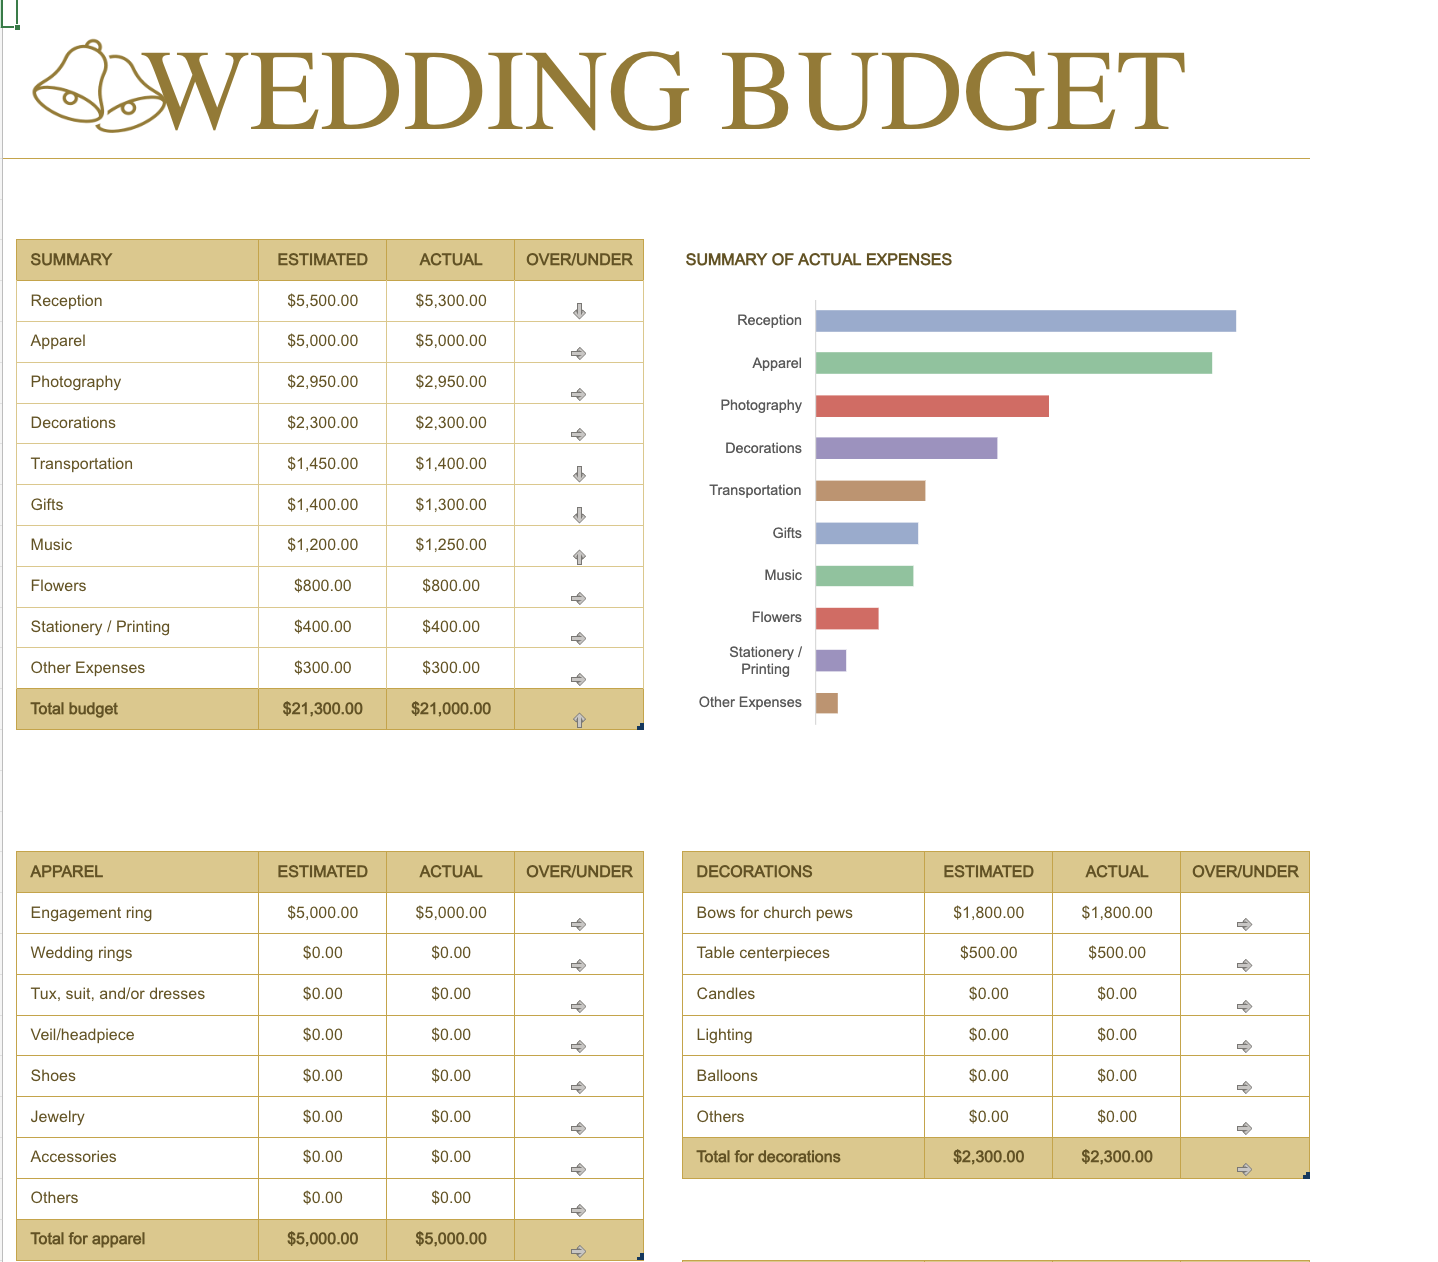

The data file committed next to this chart (first rows):
, WEDDING BUDGET, , , , , , , , , , , , , , , , , , , , , , 
, SUMMARY, ESTIMATED, ACTUAL, OVER/UNDER, , SUMMARY OF ACTUAL EXPENSES, , , , , , Rank, Category, Estimated, Actual, Ranking Value, Ref, , , , , , 
, Reception, 5500, 5300, -200, , , , , , , , 2, Apparel, 5000, 5000, 5000, 1, , , , , , 
, Apparel, 5000, 5000, 0, , , , , , , , 4, Decorations, 2300, 2300, 2300, 2, , , , , , 
, Photography, 2950, 2950, 0, , , , , , , , 6, Gifts, 1400, 1300, 1300, 3, , , , , , 
, Decorations, 2300, 2300, 0, , , , , , , , 8, Flowers, 800, 800, 800, 4, , , , , , 
, Transportation, 1450, 1400, -50, , , , , , , , 7, Music, 1200, 1250, 1250, 5, , , , , , 
, Gifts, 1400, 1300, -100, , , , , , , , 3, Photography, 2950, 2950, 2950, 6, , , , , , 
, Music, 1200, 1250, 50, , , , , , , , 1, Reception, 5500, 5300, 5300, 7, , , , , , 
, Flowers, 800, 800, 0, , , , , , , , 9, Stationery / Printing, 400, 400, 400, 8, , , , , , 
, Stationery / Printing, 400, 400, 0, , , , , , , , 5, Transportation, 1450, 1400, 1400, 9, , , , , , 
, Other Expenses, 300, 300, 0, , , , , , , , 10, Other Expenses, 300, 300, 300, 10, , , , , , 
, Total budget, 21300, 21000, 10, , , , , , , , , , , , , , , , , , , 
, APPAREL, ESTIMATED, ACTUAL, OVER/UNDER, , DECORATIONS, ESTIMATED, ACTUAL, OVER/UNDER, , , , , , , , , , , , , , 
, Engagement ring, 5000, 5000, 0, , Bows for church pews, 1800, 1800, 0, , , , , , , , , , , , , , 
, Wedding rings, 0, 0, 0, , Table centerpieces, 500, 500, 0, , , , , , , , , , , , , , 
, Tux, suit, and/or dresses, 0, 0, 0, , Candles, 0, 0, 0, , , , , , , , , , , , , , 
, Veil/headpiece, 0, 0, 0, , Lighting, 0, 0, 0, , , , , , , , , , , , , , 
, Shoes, 0, 0, 0, , Balloons, 0, 0, 0, , , , , , , , , , , , , , 
, Jewelry, 0, 0, 0, , Others, 0, 0, 0, , , , , , , , , , , , , , 
, Accessories, 0, 0, 0, , Total for decorations, 2300, 2300, 0, , , , , , , , , , , , , , 
, Others, 0, 0, 0, , , , , , , , , , , , , , , , , , , 
, Total for apparel, 5000, 5000, 0, , , , , , , , , , , , , , , , , , , 
, , , , , , FLOWERS, ESTIMATED, ACTUAL, OVER/UNDER, , , , , , , , , , , , , , 
, , , , , , Bouquets, 800, 800, 0, , , , , , , , , , , , , , 
, GIFTS, ESTIMATED, ACTUAL, OVER/UNDER, , Boutonnières, 0, 0, 0, , , , , , , , , , , , , , 
, Attendants, 1200, 1100, -100, , Corsages, 0, 0, 0, , , , , , , , , , , , , , 
, Parents, 200, 200, 0, , Ceremony, 0, 0, 0, , , , , , , , , , , , , , 
, Readers/other participants, 0, 0, 0, , Reception, 0, 0, 0, , , , , , , , , , , , , , 
, Others, 0, 0, 0, , Others, 0, 0, 0, , , , , , , , , , , , , , 
, Total for gifts, 1400, 1300, -100, , Total for flowers, 800, 800, 0, , , , , , , , , , , , , , 
, MUSIC, ESTIMATED, ACTUAL, OVER/UNDER, , PHOTOGRAPHY, ESTIMATED, ACTUAL, OVER/UNDER, , , , , , , , , , , , , , 
, Musicians for ceremony, 1200, 1250, 50, , Formals, 1200, 1200, 0, , , , , , , , , , , , , , 
, Band/DJ for reception, 0, 0, 0, , Candid's, 800, 800, 0, , , , , , , , , , , , , , 
, Others, 0, 0, 0, , Extra prints, 0, 0, 0, , , , , , , , , , , , , , 
, Total for music, 1200, 1250, 50, , Photo albums, 0, 0, 0, , , , , , , , , , , , , , 
, , , , , , Videography, 950, 950, 0, , , , , , , , , , , , , , 
, , , , , , Others, 0, 0, 0, , , , , , , , , , , , , , 
, RECEPTION, ESTIMATED, ACTUAL, OVER/UNDER, , Total for photography, 2950, 2950, 0, , , , , , , , , , , , , , 
, Room/hall fees, 5500, 5300, -200, , , , , , , , , , , , , , , , , , , 
, Tables and chairs, 0, 0, 0, , , , , , , , , , , , , , , , , , , 
, Food, 0, 0, 0, , STATIONERY / PRINTING, ESTIMATED, ACTUAL, OVER/UNDER, , , , , , , , , , , , , , 
, Drinks, 0, 0, 0, , Invitations, 400, 400, 0, , , , , , , , , , , , , , 
, Linens, 0, 0, 0, , Announcements, 0, 0, 0, , , , , , , , , , , , , , 
, Cake, 0, 0, 0, , Thank-You cards, 0, 0, 0, , , , , , , , , , , , , , 
, Favors, 0, 0, 0, , Personal stationery, 0, 0, 0, , , , , , , , , , , , , , 
, Staff and gratuities, 0, 0, 0, , Guest book, 0, 0, 0, , , , , , , , , , , , , , 
, Others, 0, 0, 0, , Programs, 0, 0, 0, , , , , , , , , , , , , , 
, Total for reception, 5500, 5300, -200, , Reception napkins, 0, 0, 0, , , , , , , , , , , , , , 
, , , , , , Matchbooks, 0, 0, 0, , , , , , , , , , , , , , 
, , , , , , Calligraphy, 0, 0, 0, , , , , , , , , , , , , , 
, OTHER EXPENSES, ESTIMATED, ACTUAL, OVER/UNDER, , Others, 0, 0, 0, , , , , , , , , , , , , , 
, Officiant, 300, 300, 0, , Total for stationery / printing, 400, 400, 0, , , , , , , , , , , , , , 
, Church/ceremony site fee, 0, 0, 0, , , , , , , , , , , , , , , , , , , 
, Wedding coordinator, 0, 0, 0, , , , , , , , , , , , , , , , , , , 
, Rehearsal dinner, 0, 0, 0, , TRANSPORTATION, ESTIMATED, ACTUAL, OVER/UNDER, , , , , , , , , , , , , , 
, Engagement party, 0, 0, 0, , Limousines/trolleys, 900, 900, 0, , , , , , , , , , , , , , 
, Showers, 0, 0, 0, , Parking, 200, 200, 0, , , , , , , , , , , , , , 
, Bachelor/ette parties, 0, 0, 0, , Taxis, 350, 300, -50, , , , , , , , , , , , , , 
, Hotel rooms, 0, 0, 0, , Others, 0, 0, 0, , , , , , , , , , , , , , 
, Total for other expenses, 300, 300, 0, , Total for transportation, 1450, 1400, -50, , , , , , , , , , , , , , 
